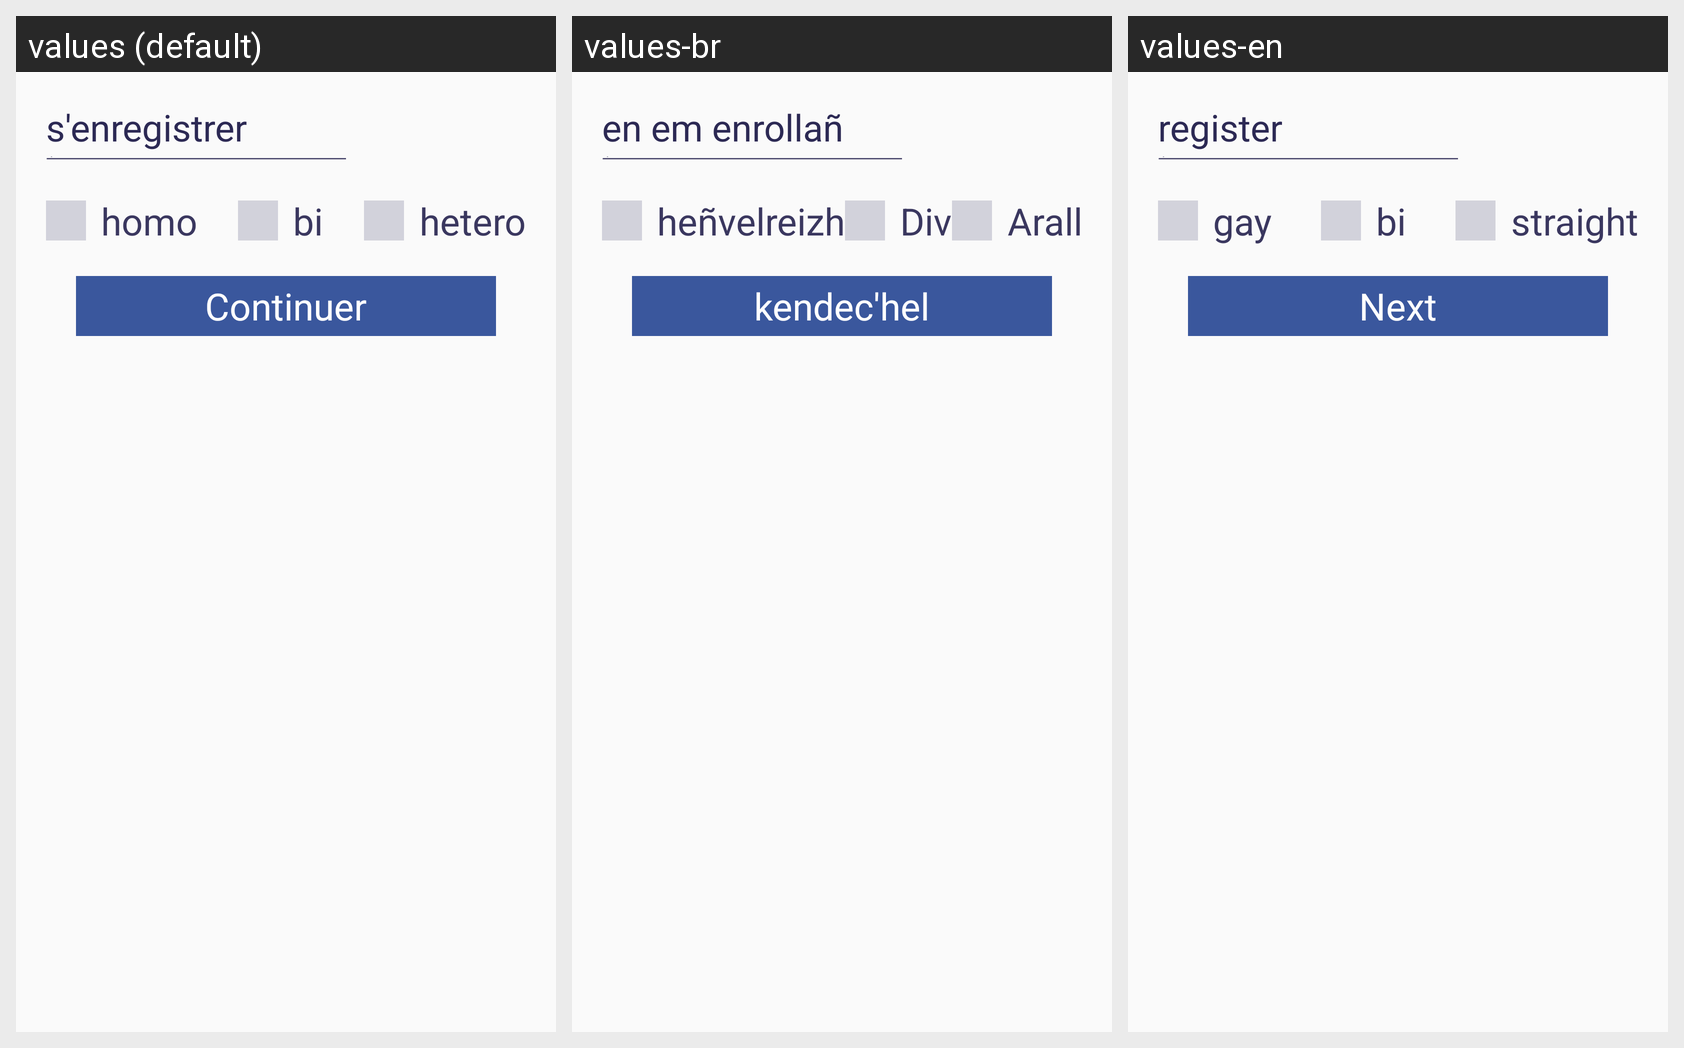

Translations of the strings shown on this Android screen, per locale in the grid:
Android screen res/layout/activity_login_facebook.xml rendered under 3 locales, left to right: values (default), values-br, values-en. Device: Nexus 5 (rendered at 1080×1920; each locale shown at half size, 540×960, under a caption strip naming it); theme AppTheme.
Strings drawn on this screen, with the default value and each locale's value (text and hints the layout hard-codes, and strings that could not be matched under every locale, appear in the picture but are not listed):

enregistrer
  values: s'enregistrer
  values-br: en em enrollañ
  values-en: register

homo
  values: homo
  values-br: heñvelreizh
  values-en: gay

bi
  values: bi
  values-br: Div
  values-en: bi

hetero
  values: hetero
  values-br: Arall
  values-en: straight

continuer
  values: Continuer
  values-br: kendec'hel
  values-en: Next
